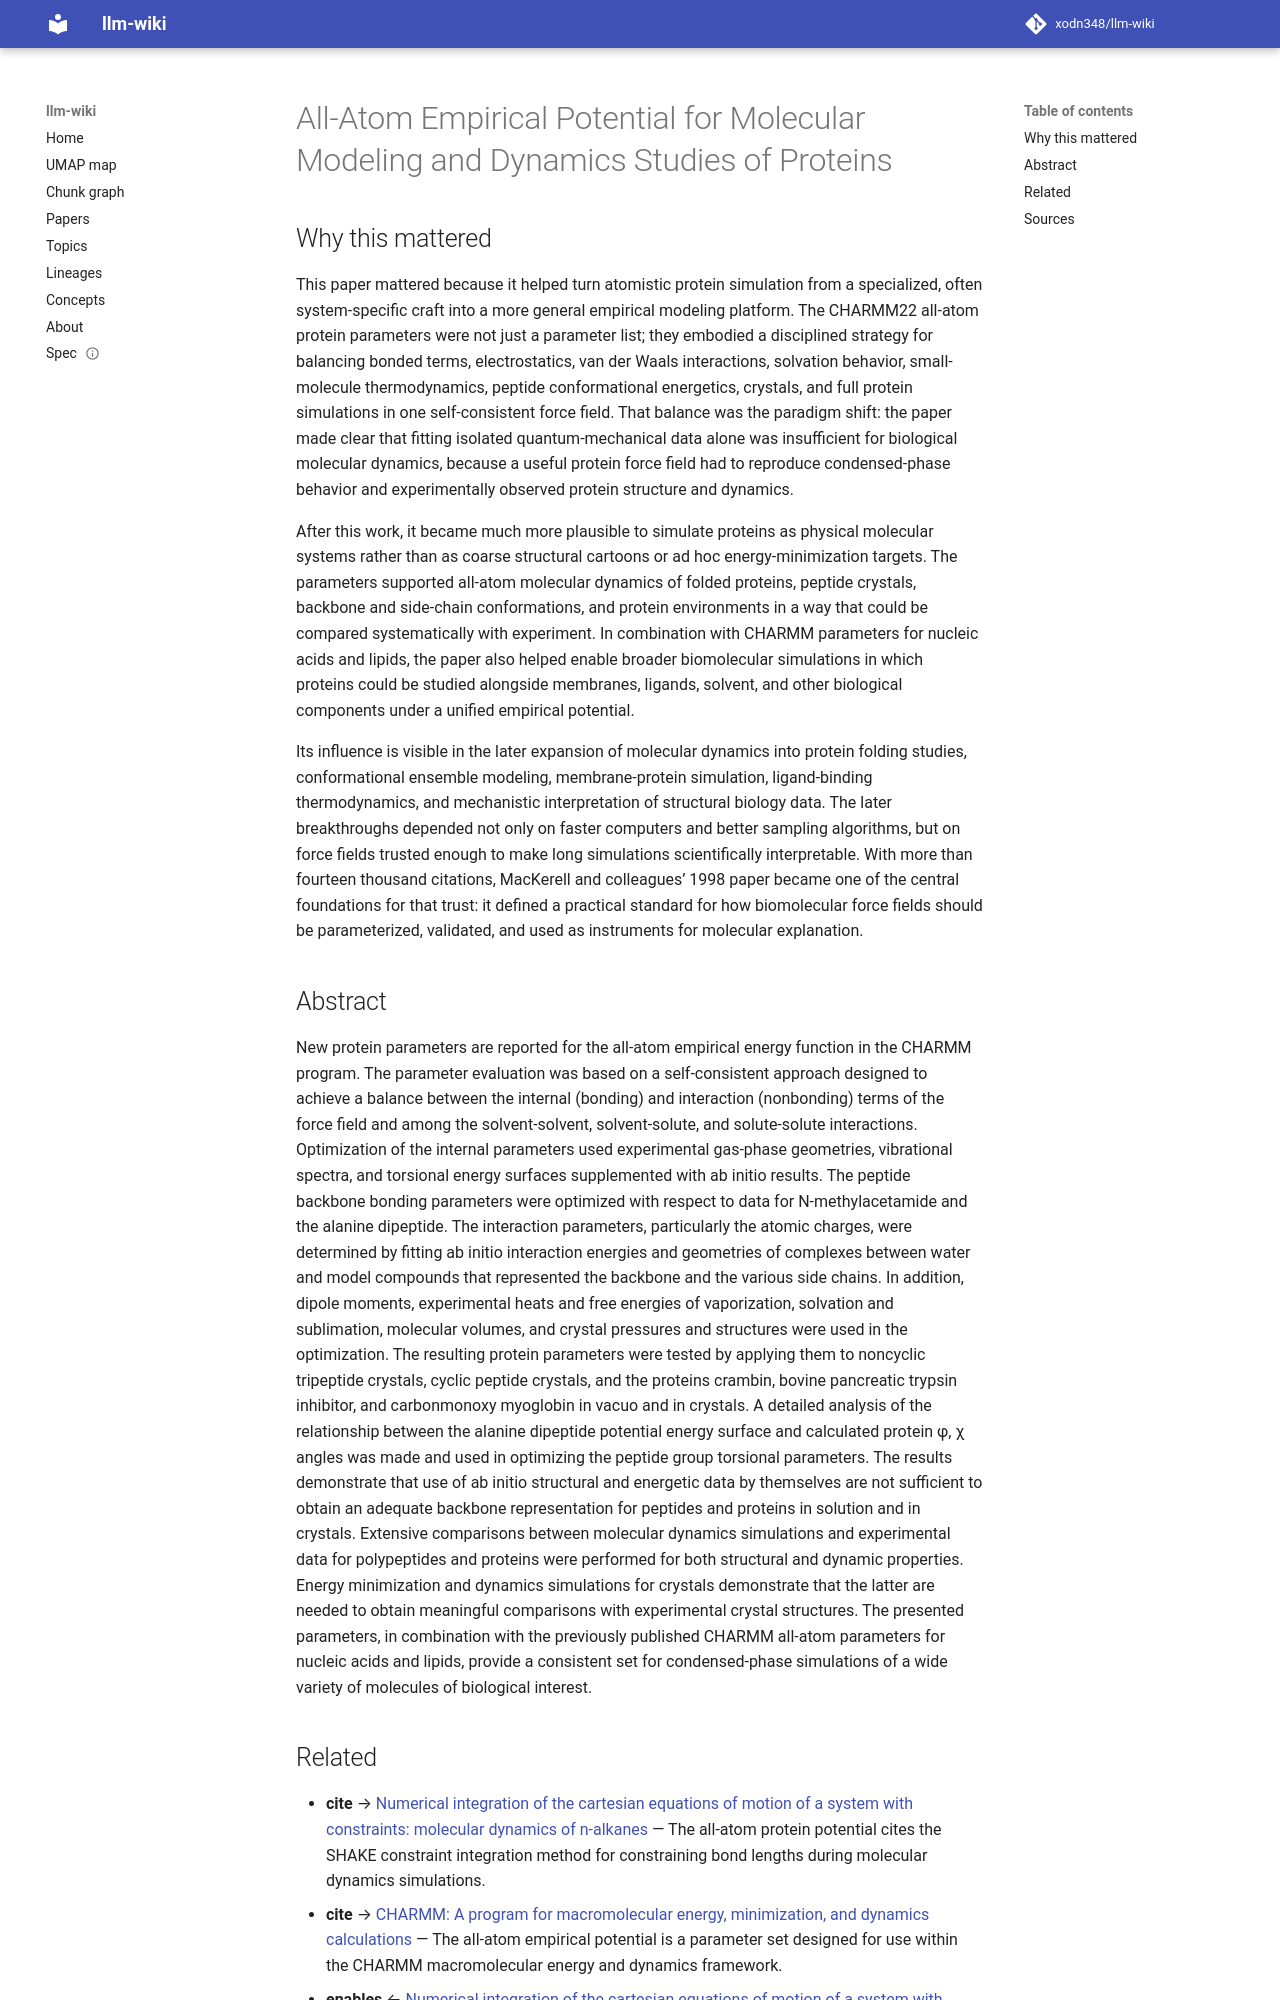

repository: xodn348/llm-wiki · page: paper/10_1021_jp973084f/index.html · generator: mkdocs

---
title: All-Atom Empirical Potential for Molecular Modeling and Dynamics Studies of
  Proteins
doi: 10.1021/jp973084f
openalex_id: https://openalex.org/W2027408247
year: 1998
venue: The Journal of Physical Chemistry B
authors: Alexander D. MacKerell, Donald Bashford, M. Bellott, Roland L. Dunbrack,
  Jeffrey D. Evanseck, Martin J. Field, Stefan Fischer, Jun Gao
citations: 14472
fleming_tier: true
concepts:
- Chemistry
- Solvation
- Ab initio
- Molecular dynamics
- Dipeptide
- Computational chemistry
- Potential energy
- Protein crystallization
- Crystallography
- Thermodynamics
---

# All-Atom Empirical Potential for Molecular Modeling and Dynamics Studies of Proteins

## Why this mattered

This paper mattered because it helped turn atomistic protein simulation from a specialized, often system-specific craft into a more general empirical modeling platform. The CHARMM22 all-atom protein parameters were not just a parameter list; they embodied a disciplined strategy for balancing bonded terms, electrostatics, van der Waals interactions, solvation behavior, small-molecule thermodynamics, peptide conformational energetics, crystals, and full protein simulations in one self-consistent force field. That balance was the paradigm shift: the paper made clear that fitting isolated quantum-mechanical data alone was insufficient for biological molecular dynamics, because a useful protein force field had to reproduce condensed-phase behavior and experimentally observed protein structure and dynamics.

After this work, it became much more plausible to simulate proteins as physical molecular systems rather than as coarse structural cartoons or ad hoc energy-minimization targets. The parameters supported all-atom molecular dynamics of folded proteins, peptide crystals, backbone and side-chain conformations, and protein environments in a way that could be compared systematically with experiment. In combination with CHARMM parameters for nucleic acids and lipids, the paper also helped enable broader biomolecular simulations in which proteins could be studied alongside membranes, ligands, solvent, and other biological components under a unified empirical potential.

Its influence is visible in the later expansion of molecular dynamics into protein folding studies, conformational ensemble modeling, membrane-protein simulation, ligand-binding thermodynamics, and mechanistic interpretation of structural biology data. The later breakthroughs depended not only on faster computers and better sampling algorithms, but on force fields trusted enough to make long simulations scientifically interpretable. With more than fourteen thousand citations, MacKerell and colleagues’ 1998 paper became one of the central foundations for that trust: it defined a practical standard for how biomolecular force fields should be parameterized, validated, and used as instruments for molecular explanation.

## Abstract

New protein parameters are reported for the all-atom empirical energy function in the CHARMM program. The parameter evaluation was based on a self-consistent approach designed to achieve a balance between the internal (bonding) and interaction (nonbonding) terms of the force field and among the solvent-solvent, solvent-solute, and solute-solute interactions. Optimization of the internal parameters used experimental gas-phase geometries, vibrational spectra, and torsional energy surfaces supplemented with ab initio results. The peptide backbone bonding parameters were optimized with respect to data for N-methylacetamide and the alanine dipeptide. The interaction parameters, particularly the atomic charges, were determined by fitting ab initio interaction energies and geometries of complexes between water and model compounds that represented the backbone and the various side chains. In addition, dipole moments, experimental heats and free energies of vaporization, solvation and sublimation, molecular volumes, and crystal pressures and structures were used in the optimization. The resulting protein parameters were tested by applying them to noncyclic tripeptide crystals, cyclic peptide crystals, and the proteins crambin, bovine pancreatic trypsin inhibitor, and carbonmonoxy myoglobin in vacuo and in crystals. A detailed analysis of the relationship between the alanine dipeptide potential energy surface and calculated protein φ, χ angles was made and used in optimizing the peptide group torsional parameters. The results demonstrate that use of ab initio structural and energetic data by themselves are not sufficient to obtain an adequate backbone representation for peptides and proteins in solution and in crystals. Extensive comparisons between molecular dynamics simulations and experimental data for polypeptides and proteins were performed for both structural and dynamic properties. Energy minimization and dynamics simulations for crystals demonstrate that the latter are needed to obtain meaningful comparisons with experimental crystal structures. The presented parameters, in combination with the previously published CHARMM all-atom parameters for nucleic acids and lipids, provide a consistent set for condensed-phase simulations of a wide variety of molecules of biological interest.
